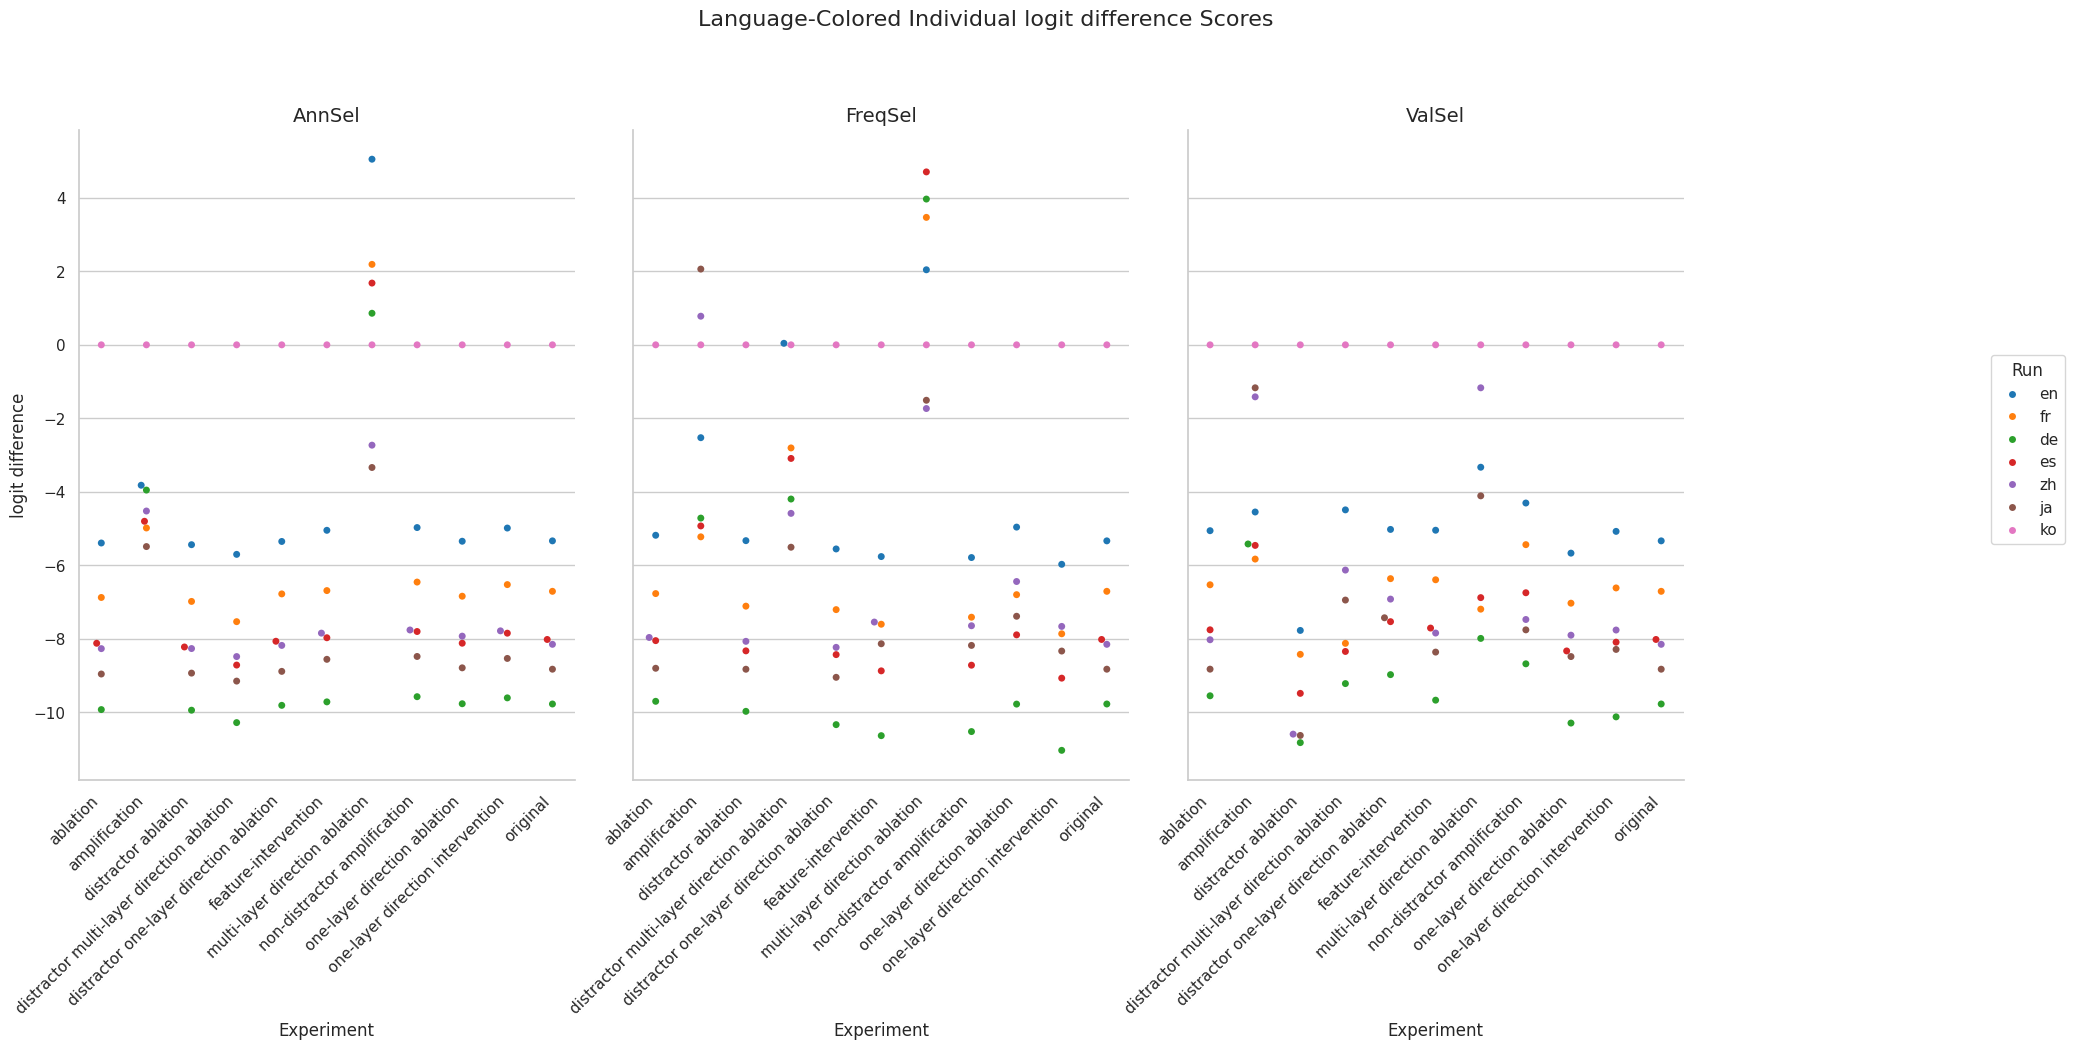

Data behind this chart, as committed beside it:
Experiment, Method, Run, mean, stdev
original, AnnSel, en, -5.332, 5.103
original, AnnSel, fr, -6.704, 4.924
original, AnnSel, de, -9.769, 4.813
original, AnnSel, es, -8.014, 5.662
original, AnnSel, zh, -8.146, 5.176
original, AnnSel, ja, -8.822, 4.636
original, AnnSel, ko, 0.0, 0.0
original, FreqSel, en, -5.332, 5.103
original, FreqSel, fr, -6.704, 4.924
original, FreqSel, de, -9.769, 4.813
original, FreqSel, es, -8.014, 5.662
original, FreqSel, zh, -8.146, 5.176
original, FreqSel, ja, -8.822, 4.636
original, FreqSel, ko, 0.0, 0.0
original, ValSel, en, -5.332, 5.103
original, ValSel, fr, -6.704, 4.924
original, ValSel, de, -9.769, 4.813
original, ValSel, es, -8.014, 5.662
original, ValSel, zh, -8.146, 5.176
original, ValSel, ja, -8.822, 4.636
original, ValSel, ko, 0.0, 0.0
distractor ablation, AnnSel, en, -5.436, 5.071
distractor ablation, AnnSel, fr, -6.979, 4.819
distractor ablation, AnnSel, de, -9.938, 4.8
distractor ablation, AnnSel, es, -8.218, 5.573
distractor ablation, AnnSel, zh, -8.261, 5.142
distractor ablation, AnnSel, ja, -8.929, 4.621
distractor ablation, AnnSel, ko, 0.0, 0.0
distractor ablation, FreqSel, en, -5.326, 4.989
distractor ablation, FreqSel, fr, -7.108, 4.817
distractor ablation, FreqSel, de, -9.968, 4.806
distractor ablation, FreqSel, es, -8.324, 5.601
distractor ablation, FreqSel, zh, -8.065, 5.118
distractor ablation, FreqSel, ja, -8.823, 4.625
distractor ablation, FreqSel, ko, 0.0, 0.0
distractor ablation, ValSel, en, -7.768, 5.315
distractor ablation, ValSel, fr, -8.419, 4.324
distractor ablation, ValSel, de, -10.82, 4.548
distractor ablation, ValSel, es, -9.48, 5.137
distractor ablation, ValSel, zh, -10.59, 5.649
distractor ablation, ValSel, ja, -10.62, 4.851
distractor ablation, ValSel, ko, 0.0, 0.0
ablation, AnnSel, en, -5.39, 5.06
ablation, AnnSel, fr, -6.872, 4.788
ablation, AnnSel, de, -9.921, 4.781
ablation, AnnSel, es, -8.117, 5.54
ablation, AnnSel, zh, -8.263, 5.15
ablation, AnnSel, ja, -8.953, 4.63
ablation, AnnSel, ko, 0.0, 0.0
ablation, FreqSel, en, -5.18, 5.033
ablation, FreqSel, fr, -6.766, 4.805
ablation, FreqSel, de, -9.696, 4.862
ablation, FreqSel, es, -8.045, 5.639
ablation, FreqSel, zh, -7.959, 5.21
ablation, FreqSel, ja, -8.797, 4.639
ablation, FreqSel, ko, 0.0, 0.0
ablation, ValSel, en, -5.055, 5.09
ablation, ValSel, fr, -6.526, 4.846
ablation, ValSel, de, -9.545, 4.867
ablation, ValSel, es, -7.751, 5.602
... 171 more rows
